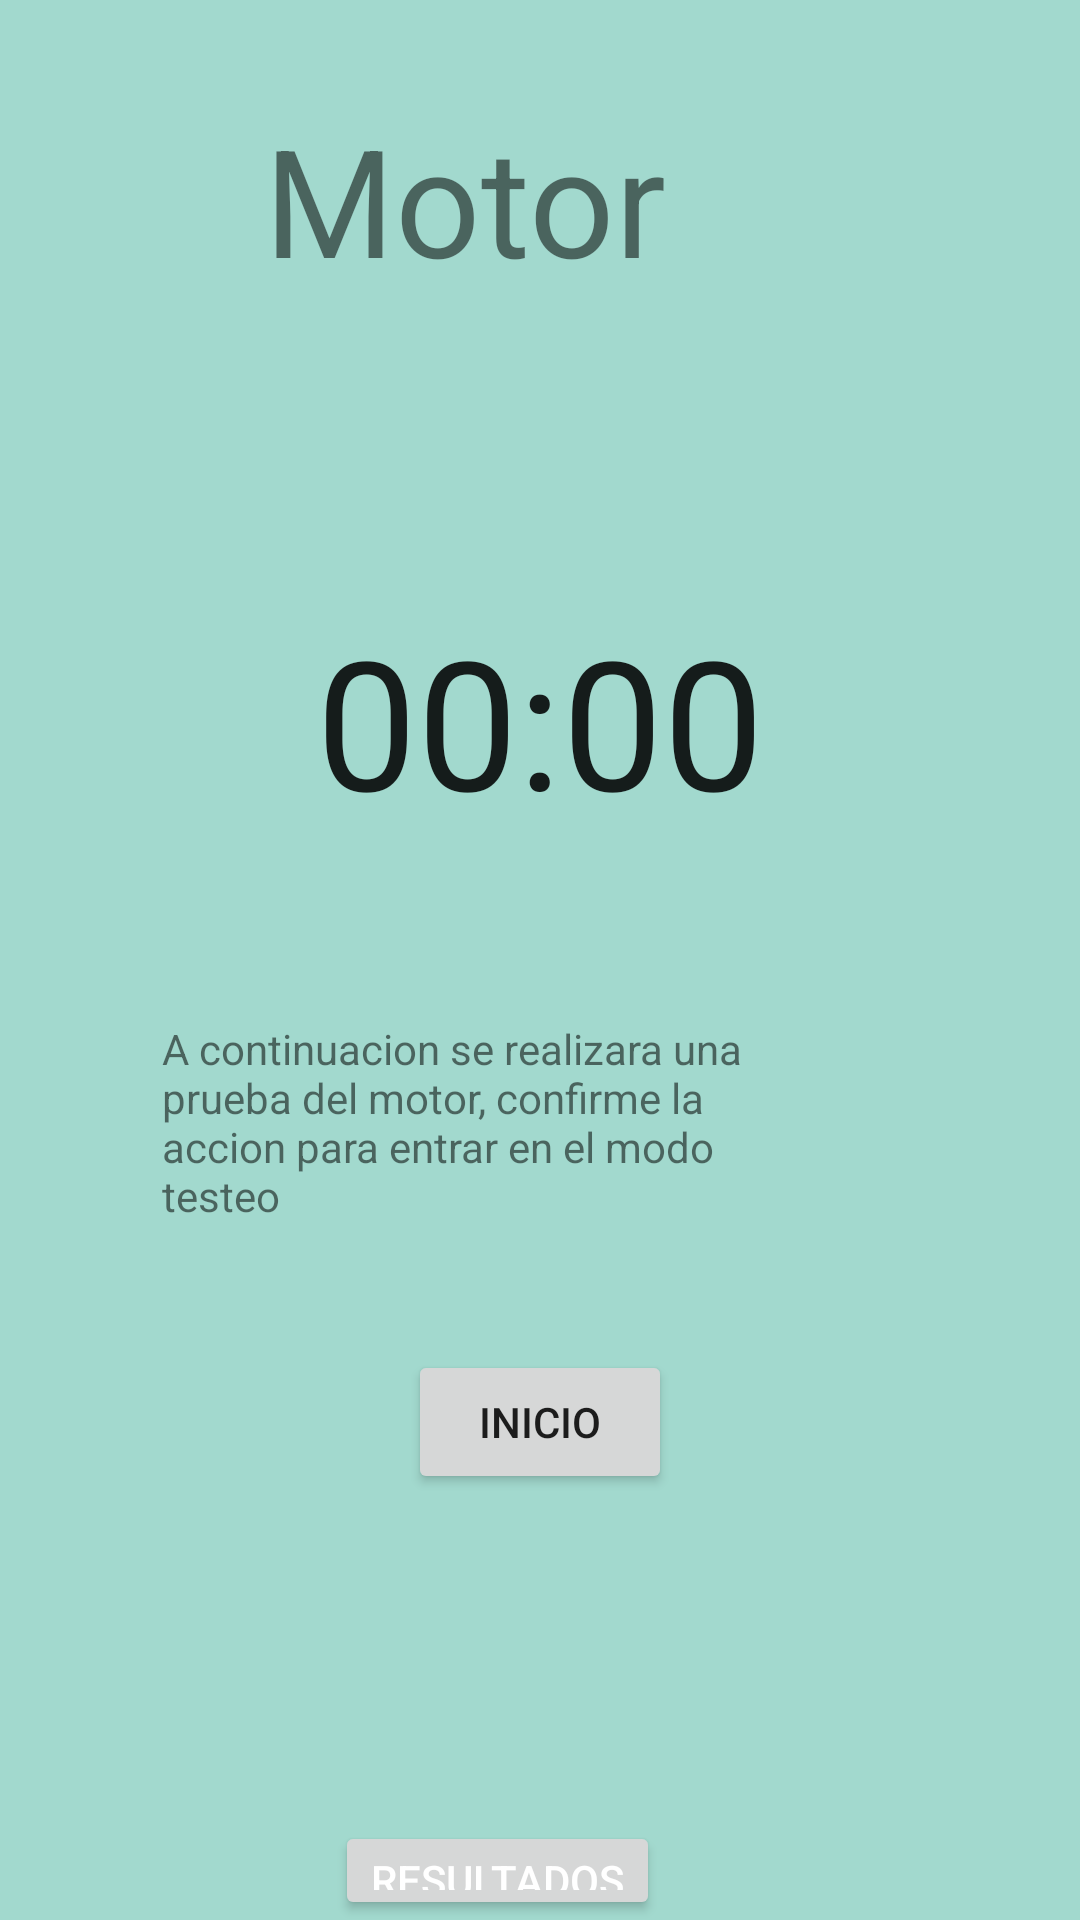

Write the Android layout XML for this screen, with the resource values it uses.
<!-- AndroidManifest.xml: application theme Theme.Capsulas -->
<!-- res/layout/activity_3.xml -->
<?xml version="1.0" encoding="utf-8"?>
<RelativeLayout xmlns:android="http://schemas.android.com/apk/res/android"
    xmlns:app="http://schemas.android.com/apk/res-auto"
    xmlns:tools="http://schemas.android.com/tools"
    android:layout_width="match_parent"
    android:layout_height="match_parent"
    android:background="@color/simplecolor"
    tools:context=".Activity3">

    <Button
        android:id="@+id/btninicio"
        android:layout_width="wrap_content"
        android:layout_height="wrap_content"
        android:layout_alignParentTop="true"
        android:layout_centerHorizontal="true"
        android:layout_marginTop="450dp"
        android:text="Inicio" />

    <Button
        android:id="@+id/btnstop"
        android:layout_width="wrap_content"
        android:layout_height="wrap_content"
        android:layout_below="@+id/btninicio"
        android:layout_alignParentEnd="true"
        android:layout_alignParentBottom="true"
        android:layout_marginTop="33dp"
        android:layout_marginEnd="159dp"
        android:layout_marginBottom="152dp"
        android:text="Stop" />

    <Button
        android:id="@+id/buttonRE"
        android:layout_width="wrap_content"
        android:layout_height="wrap_content"
        android:layout_alignParentTop="true"
        android:layout_alignParentEnd="true"
        android:layout_marginTop="607dp"
        android:layout_marginEnd="140dp"
        android:text="Resultados"
        android:textColor="@color/colorWhite" />

    <Chronometer
        android:id="@+id/chronometer"
        android:layout_width="wrap_content"
        android:layout_height="wrap_content"
        android:layout_alignParentTop="true"
        android:layout_centerHorizontal="true"
        android:layout_marginTop="200dp"
        android:textSize="60sp" />

    <TextView
        android:id="@+id/textView2"
        android:layout_width="205dp"
        android:layout_height="67dp"
        android:layout_below="@+id/chronometer"
        android:layout_alignParentEnd="true"
        android:layout_marginTop="60dp"
        android:layout_marginEnd="101dp"
        android:text="A continuacion se realizara una prueba del motor, confirme la accion para entrar en el modo testeo" />

    <TextView
        android:id="@+id/textView3"
        android:layout_width="wrap_content"
        android:layout_height="wrap_content"
        android:layout_alignParentTop="true"
        android:layout_alignParentEnd="true"
        android:layout_marginTop="33dp"
        android:layout_marginEnd="138dp"
        android:text="Motor"
        android:textSize="50dp" />


</RelativeLayout>
<!-- resources referenced by this layout -->
<resources>
  <color name="colorWhite">#ffffff</color>
  <color name="simplecolor">#A2D9CE</color>
  <style name="Theme.Capsulas" parent="Theme.MaterialComponents.DayNight.NoActionBar">
          
          <item name="colorPrimary">@color/purple_500</item>
          <item name="colorPrimaryVariant">@color/purple_700</item>
          <item name="colorOnPrimary">@color/white</item>
          
          <item name="colorSecondary">@color/teal_200</item>
          <item name="colorSecondaryVariant">@color/teal_700</item>
          <item name="colorOnSecondary">@color/black</item>
          
          <item name="android:statusBarColor">?attr/colorPrimaryVariant</item>
          
      </style>
  <color name="purple_500">#FF6200EE</color>
  <color name="purple_700">#FF3700B3</color>
  <color name="white">#FFFFFFFF</color>
  <color name="teal_200">#FF03DAC5</color>
  <color name="teal_700">#FF018786</color>
  <color name="black">#FF000000</color>
</resources>
